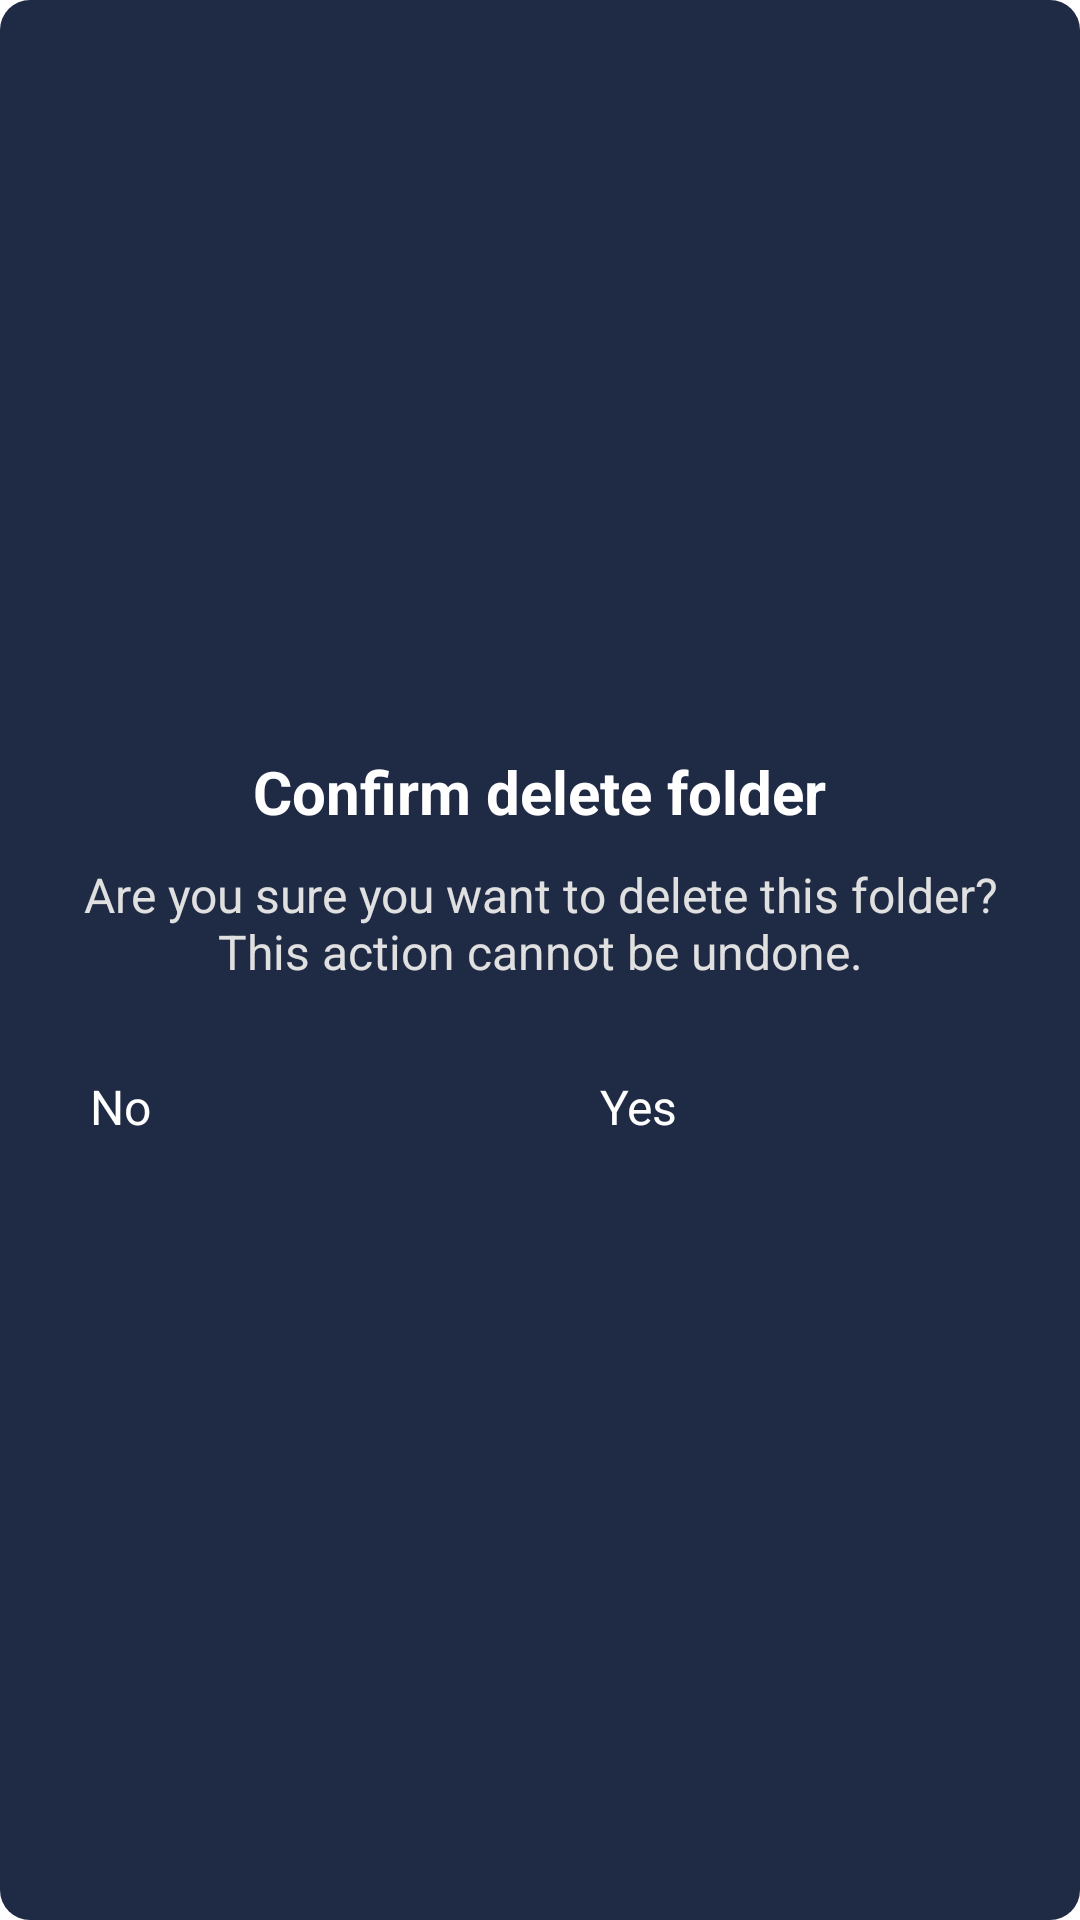

Layout XML and referenced resources for this Android screen:
<!-- AndroidManifest.xml: application theme Theme.Flashcard -->
<!-- res/layout/dialog_confirm_delete_folder.xml -->
<?xml version="1.0" encoding="utf-8"?>
<LinearLayout xmlns:android="http://schemas.android.com/apk/res/android"
    android:layout_width="match_parent"
    android:layout_height="wrap_content"
    android:orientation="vertical"
    android:padding="20dp"
    android:background="@drawable/dialog_background"
    android:gravity="center">

    
    <TextView
        android:layout_width="wrap_content"
        android:layout_height="wrap_content"
        android:text="Confirm delete folder"
        android:textSize="20sp"
        android:textStyle="bold"
        android:textColor="#FFFFFF"
        android:layout_marginBottom="10dp"/>

    
    <TextView
        android:layout_width="wrap_content"
        android:layout_height="wrap_content"
        android:text="Are you sure you want to delete this folder? This action cannot be undone."
        android:textSize="16sp"
        android:textColor="#E0E0E0"
        android:layout_marginBottom="20dp"
        android:gravity="center"/>

    
    <LinearLayout
        android:layout_width="match_parent"
        android:layout_height="wrap_content"
        android:orientation="horizontal"
        android:gravity="center">

        
        <Button
            android:id="@+id/btn_dialog_folder_no"
            android:layout_width="0dp"
            android:layout_height="wrap_content"
            android:layout_marginEnd="10dp"
            android:layout_weight="1"
            android:backgroundTint="#7FD13B3B"
            android:padding="10dp"
            android:text="No"
            android:textColor="#FFFFFF"
            android:textSize="16sp" />

        
        <Button
            android:id="@+id/btn_dialog_folde_yes"
            android:layout_width="0dp"
            android:layout_height="wrap_content"
            android:layout_marginStart="10dp"
            android:layout_weight="1"
            android:backgroundTint="#4100FF00"
            android:padding="10dp"
            android:text="Yes"
            android:textColor="#FFFFFF"
            android:textSize="16sp" />

    </LinearLayout>

</LinearLayout>
<!-- resources referenced by this layout -->
<resources>
  <!-- drawable dialog_background (drawable) -->
  <?xml version="1.0" encoding="utf-8"?>
  <shape xmlns:android="http://schemas.android.com/apk/res/android">
      <solid android:color="#1F2A44"/> 
      <corners android:radius="10dp"/> 
  </shape>
</resources>
